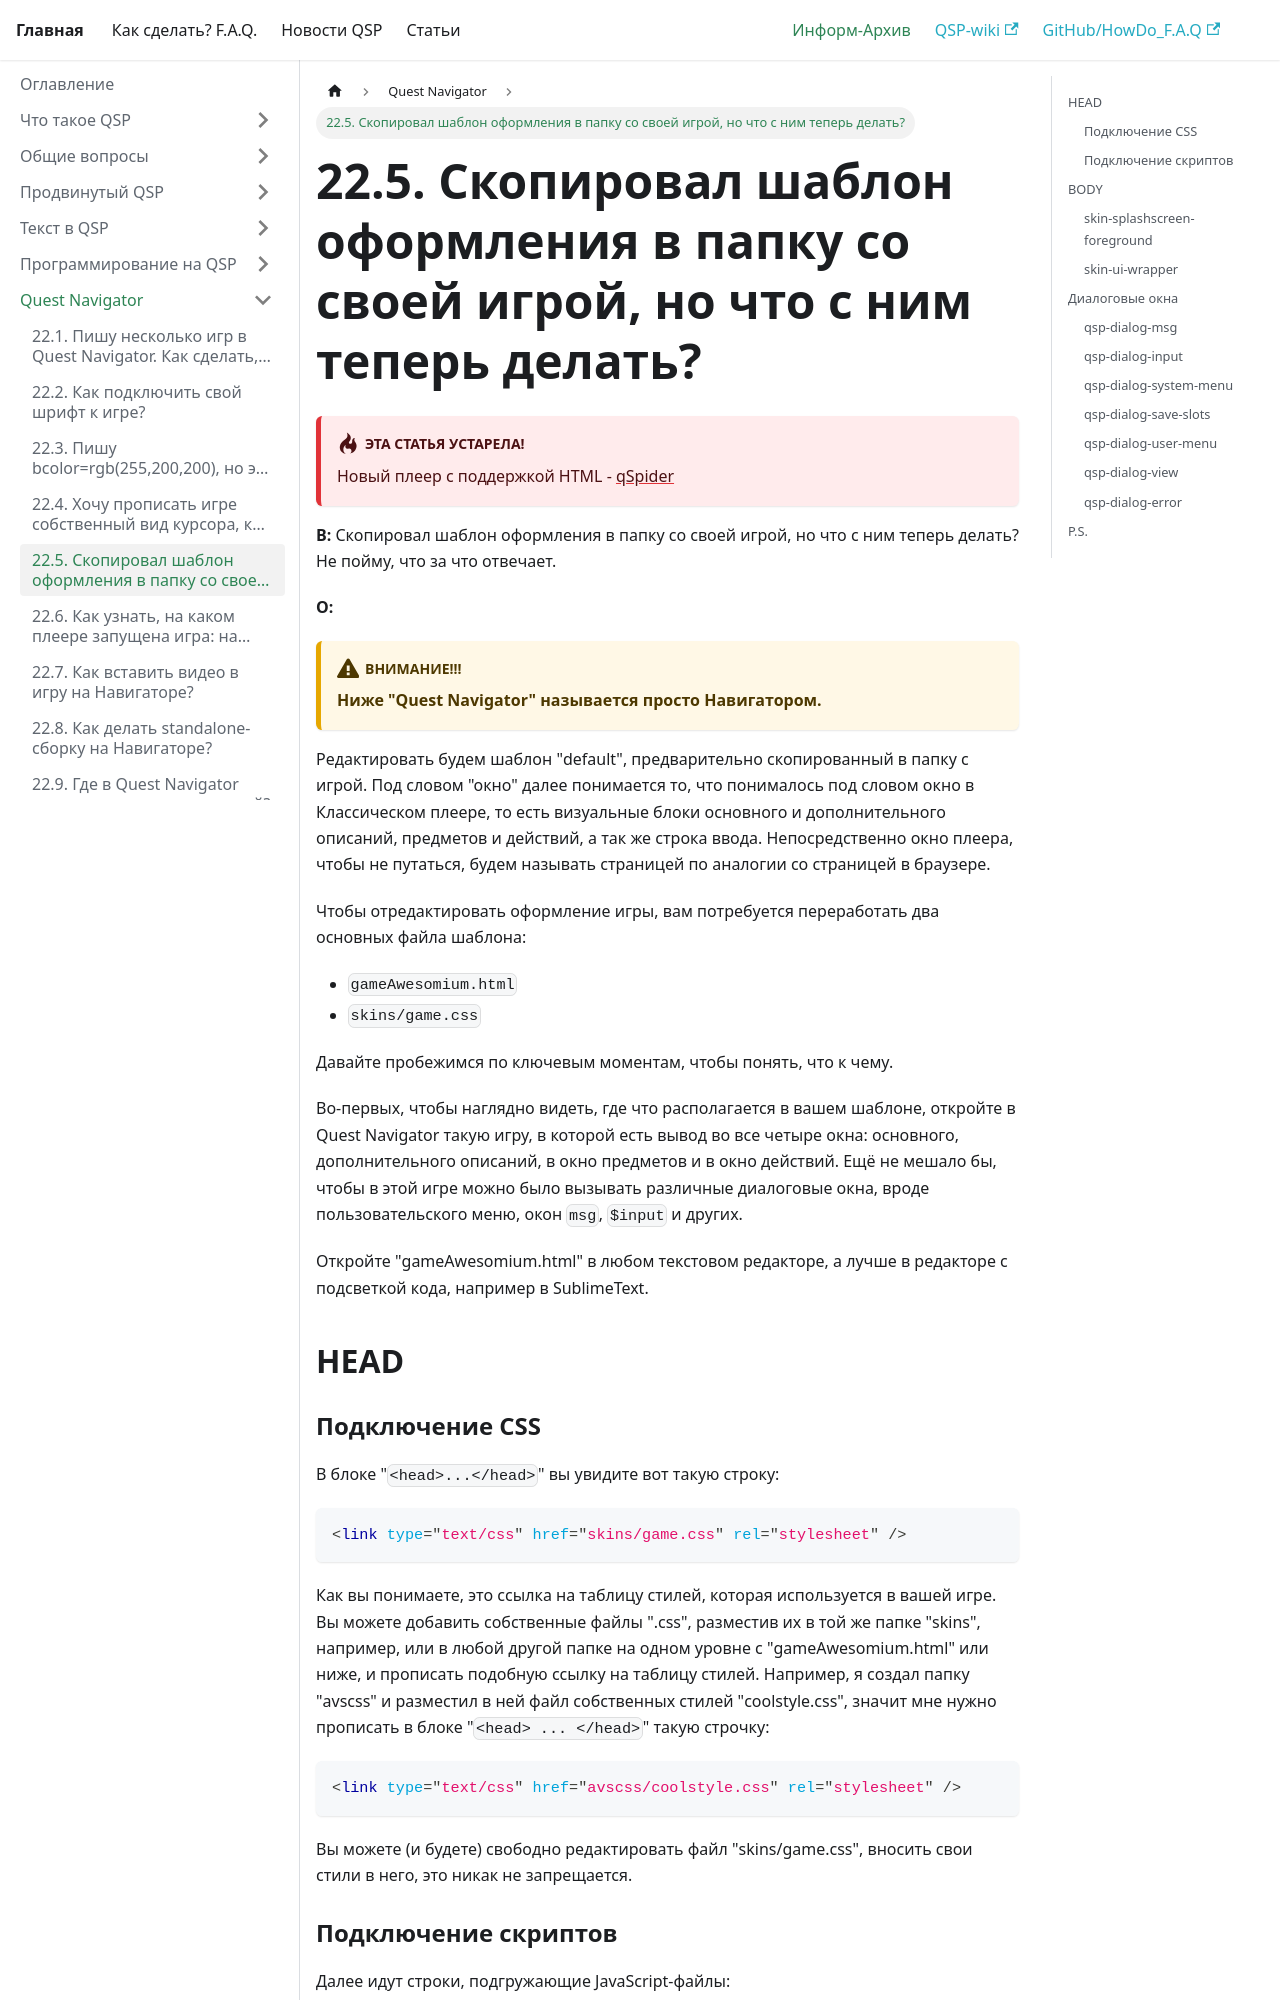

repository: AleksVersus/howdo_faq · page: docs/informarch/navigator/template_settings/index.html · generator: docusaurus

---
sidebar_position: 5
---

# 22.5. Скопировал шаблон оформления в папку со своей игрой, но что с ним теперь делать?
<!-- [:faq_22_05] -->

:::danger[**Эта статья устарела!**]
Новый плеер с поддержкой HTML - [qSpider](../../articles/qspider_0120/index.md)
:::

**В:** Скопировал шаблон оформления в папку со своей игрой, но что с ним теперь делать? Не пойму, что за что отвечает.

**О:**
:::warning[Внимание!!!]
**Ниже "Quest Navigator" называется просто Навигатором.**
:::

Редактировать будем шаблон "default", предварительно скопированный в папку с игрой. Под словом "окно" далее понимается то, что понималось под словом окно в Классическом плеере, то есть визуальные блоки основного и дополнительного описаний, предметов и действий, а так же строка ввода. Непосредственно окно плеера, чтобы не путаться, будем называть страницей по аналогии со страницей в браузере.

Чтобы отредактировать оформление игры, вам потребуется переработать два основных файла шаблона:

* `gameAwesomium.html`
* `skins/game.css`

Давайте пробежимся по ключевым моментам, чтобы понять, что к чему.

Во-первых, чтобы наглядно видеть, где что располагается в вашем шаблоне, откройте в Quest Navigator такую игру, в которой есть вывод во все четыре окна: основного, дополнительного описаний, в окно предметов и в окно действий. Ещё не мешало бы, чтобы в этой игре можно было вызывать различные диалоговые окна, вроде пользовательского меню, окон `msg`, `$input` и других.

Откройте "gameAwesomium.html" в любом текстовом редакторе, а лучше в редакторе с подсветкой кода, например в SublimeText.

<!-- В этом файле встречается заголовок первого уровня, но рассматривать его нужно не как заголовок первого уровня, а как более низкие заголовки, а для HTML-разметки, как сипсок. Поэтому здесь мы вынуждены пойти на хитрость и выделить данный фрагмент, как отдельную секцию -->
## HEAD

### Подключение CSS

В блоке "`<head>...</head>`" вы увидите вот такую строку:
```html
<link type="text/css" href="skins/game.css" rel="stylesheet" />
```
Как вы понимаете, это ссылка на таблицу стилей, которая используется в вашей игре. Вы можете добавить собственные файлы ".css", разместив их в той же папке "skins", например, или в любой другой папке на одном уровне с "gameAwesomium.html" или ниже, и прописать подобную ссылку на таблицу стилей. Например, я создал папку "avscss" и разместил в ней файл собственных стилей "coolstyle.css", значит мне нужно прописать в блоке "`<head> ... </head>`" такую строчку:
```html
<link type="text/css" href="avscss/coolstyle.css" rel="stylesheet" />
```
Вы можете (и будете) свободно редактировать файл "skins/game.css", вносить свои стили в него, это никак не запрещается.
